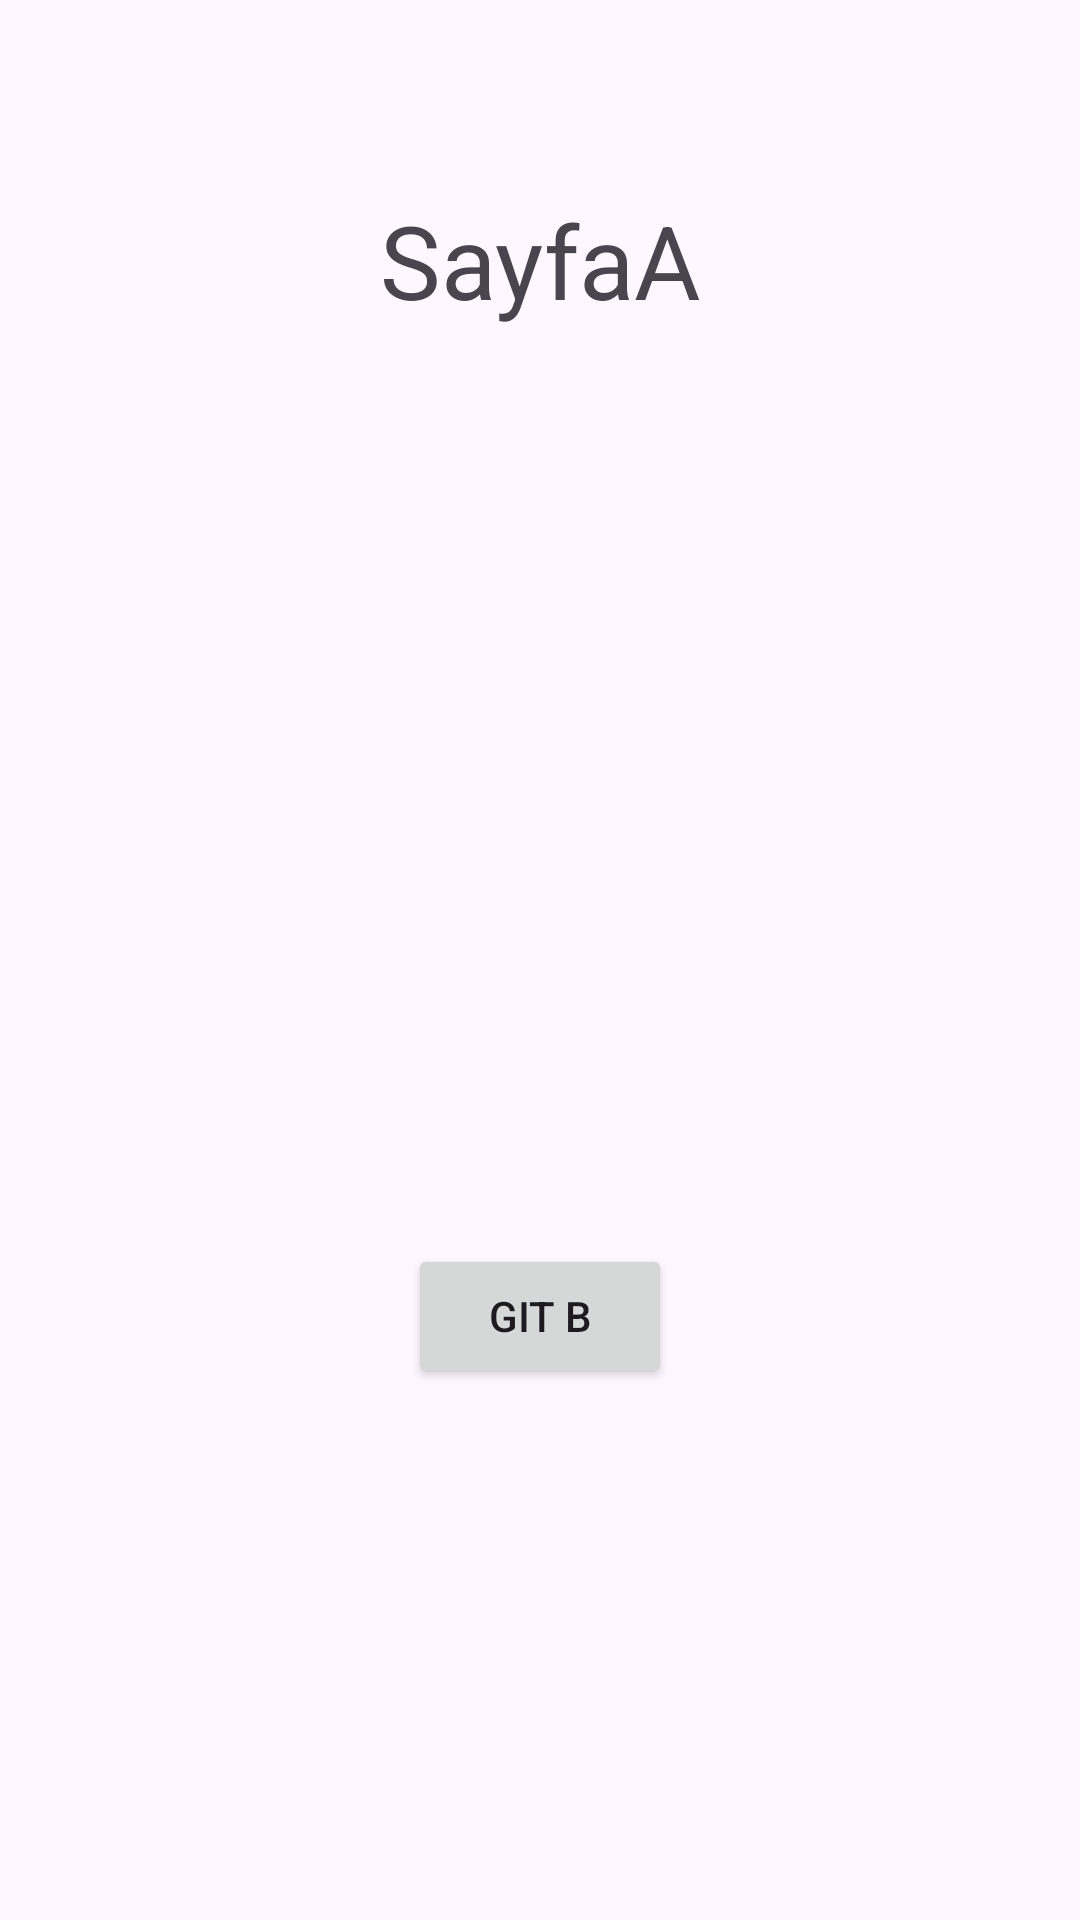

Write the Android layout XML for this screen, with the resource values it uses.
<!-- AndroidManifest.xml: application theme Theme.Odev4_NC -->
<!-- res/layout/fragment_a.xml -->
<?xml version="1.0" encoding="utf-8"?>
<androidx.constraintlayout.widget.ConstraintLayout xmlns:android="http://schemas.android.com/apk/res/android"
    xmlns:app="http://schemas.android.com/apk/res-auto"
    xmlns:tools="http://schemas.android.com/tools"
    android:layout_width="match_parent"
    android:layout_height="match_parent"
    tools:context=".AFragment">

    <TextView
        android:id="@+id/textViewSayfaA"
        android:layout_width="wrap_content"
        android:layout_height="wrap_content"
        android:layout_marginTop="64dp"
        android:text="SayfaA"
        android:textSize="34sp"
        app:layout_constraintEnd_toEndOf="parent"
        app:layout_constraintHorizontal_bias="0.5"
        app:layout_constraintStart_toStartOf="parent"
        app:layout_constraintTop_toTopOf="parent" />

    <Button
        android:id="@+id/buttonGitB"
        android:layout_width="wrap_content"
        android:layout_height="wrap_content"
        android:layout_marginTop="128dp"
        android:text="Git B"
        app:layout_constraintBottom_toBottomOf="parent"
        app:layout_constraintEnd_toEndOf="parent"
        app:layout_constraintHorizontal_bias="0.5"
        app:layout_constraintStart_toStartOf="parent"
        app:layout_constraintTop_toBottomOf="@+id/textViewSayfaA"
        app:layout_constraintVertical_bias="0.5" />
</androidx.constraintlayout.widget.ConstraintLayout>
<!-- resources referenced by this layout -->
<resources>
  <style name="Theme.Odev4_NC" parent="Base.Theme.Odev4_NC" />
  <style name="Base.Theme.Odev4_NC" parent="Theme.Material3.DayNight.NoActionBar">
          
          
      </style>
</resources>
